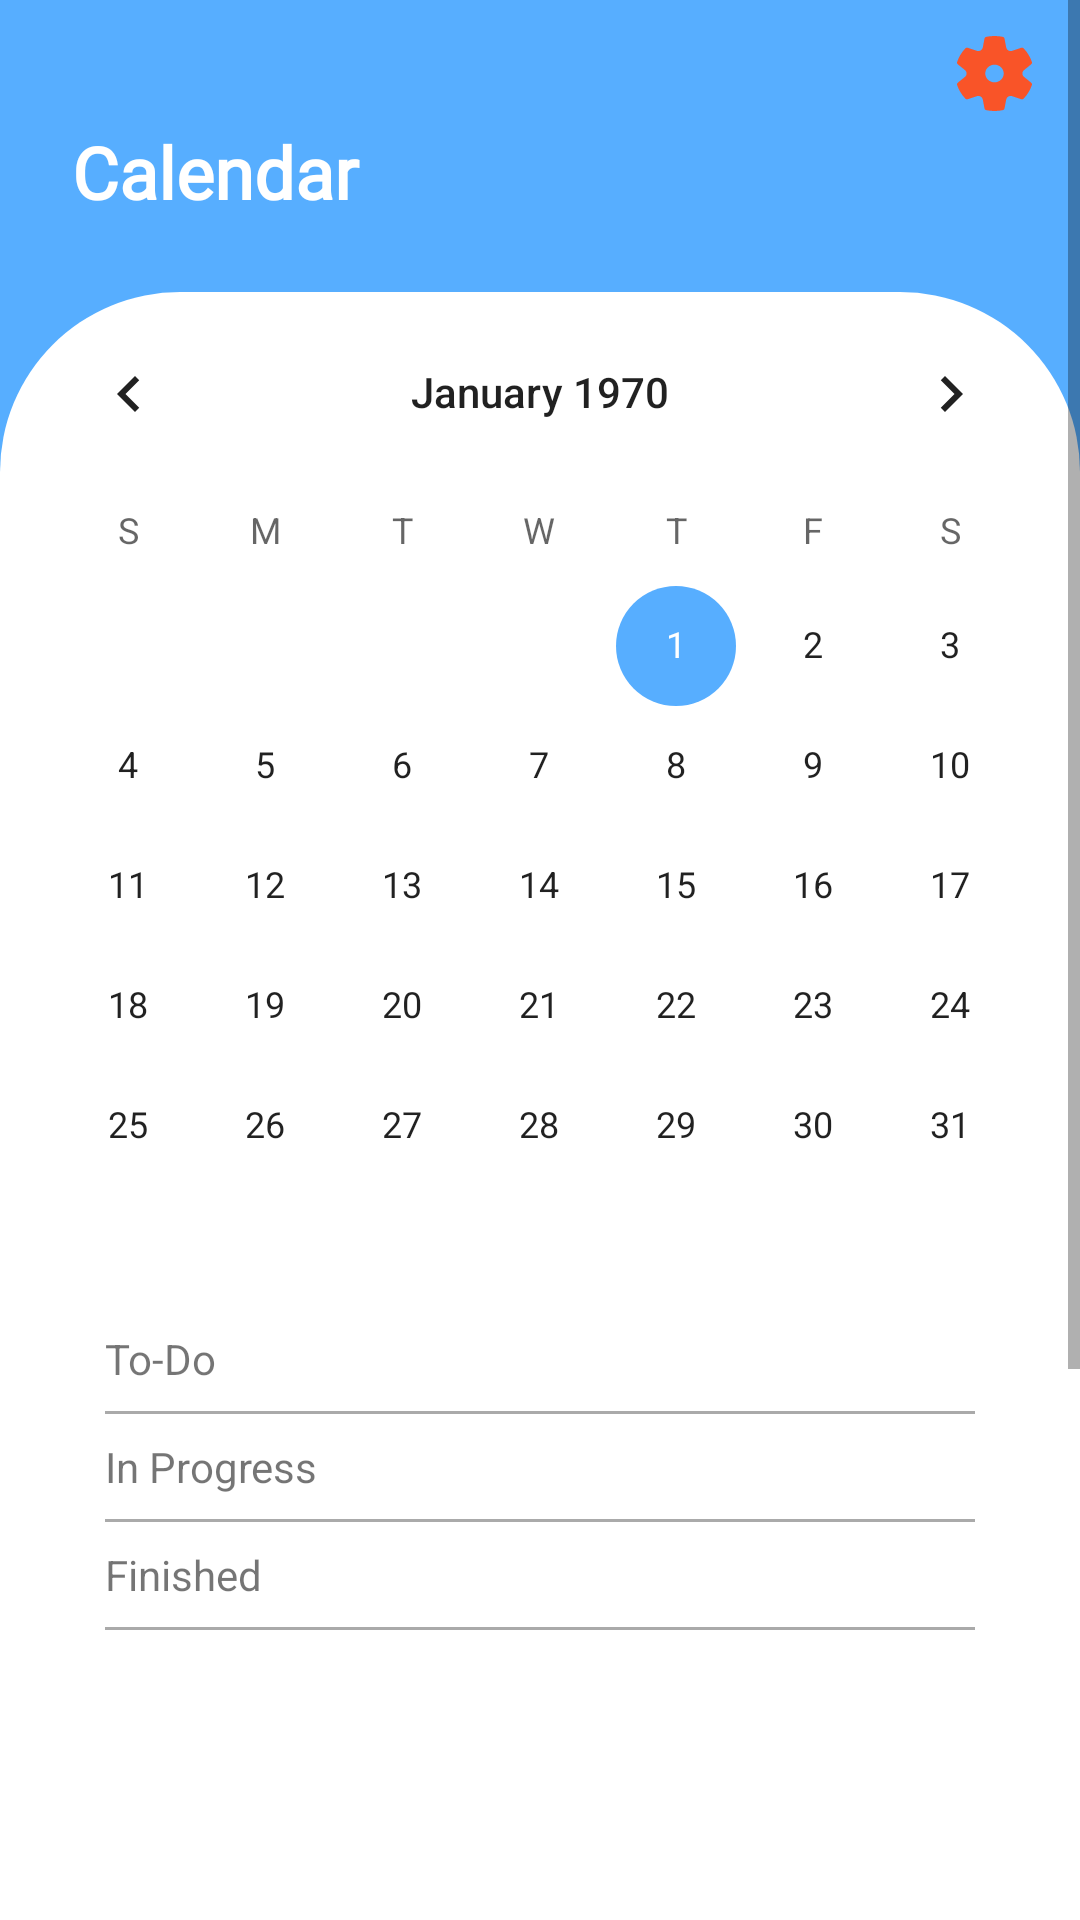

Here is an Android app screen rendered from its layout file. Give the layout XML and the strings, colors and styles it references.
<!-- AndroidManifest.xml: application theme Theme.Promato -->
<!-- res/layout/fragment_calendar.xml -->
<?xml version="1.0" encoding="utf-8"?>
<ScrollView xmlns:android="http://schemas.android.com/apk/res/android"
    xmlns:tools="http://schemas.android.com/tools"
    xmlns:app="http://schemas.android.com/apk/res-auto"
    android:layout_width="match_parent"
    android:layout_height="wrap_content">
    <FrameLayout
        android:layout_width="match_parent"
        android:layout_height="wrap_content"
        tools:context=".TodolistFragment"
        android:background="@drawable/ic_birutomatbackground">

        <androidx.appcompat.widget.LinearLayoutCompat
            android:layout_width="match_parent"
            android:layout_height="match_parent"
            android:orientation="vertical"
            >

            <ImageButton
                android:id="@+id/setting_btn_todolist"
                android:layout_width="wrap_content"
                android:layout_height="wrap_content"
                android:background="@color/biru_tomat"
                android:src="@drawable/ic_settings_icon"
                android:layout_gravity="end"
                android:layout_marginEnd="16dp"
                android:layout_marginTop="12dp"/>

            <TextView
                android:id="@+id/TodoListTitle"
                android:layout_width="match_parent"
                android:layout_height="wrap_content"
                android:fontFamily="@font/comfortaa"
                android:textStyle="bold"
                android:layout_marginStart="24dp"
                android:layout_marginTop="4dp"
                android:elevation="10dp"
                android:text="@string/calendar"
                android:textColor="@color/white"
                android:textSize="24sp"/>

            <LinearLayout
                android:layout_width="match_parent"
                android:layout_height="800dp"
                android:layout_marginTop="24dp"
                android:background="@drawable/backgroundputih"
                android:orientation="vertical"
                android:weightSum="2"
                tools:layout_editor_absoluteX="0dp">

                <CalendarView
                    android:id="@+id/calendarView"
                    android:layout_width="match_parent"
                    android:layout_height="wrap_content"/>
                <LinearLayout
                    android:layout_width="match_parent"
                    android:layout_height="wrap_content"
                    android:orientation="vertical"
                    android:layout_marginHorizontal="30dp">
                    <LinearLayout
                        android:layout_width="match_parent"
                        android:layout_height="wrap_content"
                        android:orientation="vertical"
                        android:layout_marginHorizontal="5dp"
                        android:layout_marginVertical="8dp">
                        <TextView
                            android:layout_width="match_parent"
                            android:layout_height="wrap_content"
                            android:text="To-Do"/>
                        <androidx.recyclerview.widget.RecyclerView
                            android:id="@+id/rv_calendar_todo"
                            android:layout_width="match_parent"
                            android:layout_height="match_parent"/>
                    </LinearLayout>

                    <View
                        android:layout_width="match_parent"
                        android:layout_height="1dp"
                        android:background="@android:color/darker_gray"
                        android:layout_marginHorizontal="5dp"/>
                    <LinearLayout
                        android:layout_width="match_parent"
                        android:layout_height="wrap_content"
                        android:orientation="vertical"
                        android:layout_marginHorizontal="5dp"
                        android:layout_marginVertical="8dp">
                        <TextView
                            android:layout_width="match_parent"
                            android:layout_height="wrap_content"
                            android:text="In Progress"/>
                        <androidx.recyclerview.widget.RecyclerView
                            android:id="@+id/rv_calendar_progress"
                            android:layout_width="match_parent"
                            android:layout_height="wrap_content"/>
                    </LinearLayout>
                    <View
                        android:layout_width="match_parent"
                        android:layout_height="1dp"
                        android:background="@android:color/darker_gray"
                        android:layout_marginHorizontal="5dp"/>
                    <LinearLayout
                        android:layout_width="match_parent"
                        android:layout_height="wrap_content"
                        android:orientation="vertical"
                        android:layout_marginHorizontal="5dp"
                        android:layout_marginVertical="8dp">
                        <TextView
                            android:layout_width="match_parent"
                            android:layout_height="wrap_content"
                            android:text="Finished"/>
                        <androidx.recyclerview.widget.RecyclerView
                            android:id="@+id/rv_calendar_finish"
                            android:layout_width="match_parent"
                            android:layout_height="wrap_content"/>
                    </LinearLayout>
                    <View
                        android:layout_width="match_parent"
                        android:layout_height="1dp"
                        android:background="@android:color/darker_gray"
                        android:layout_marginHorizontal="5dp"/>
                </LinearLayout>


            </LinearLayout>

        </androidx.appcompat.widget.LinearLayoutCompat>


    </FrameLayout>
</ScrollView>
<!-- resources referenced by this layout -->
<resources>
  <color name="biru_tomat">#57AEFF</color>
  <color name="white">#FFFFFFFF</color>
  <!-- drawable backgroundputih (drawable) -->
  <?xml version="1.0" encoding="utf-8"?>
  <shape xmlns:android="http://schemas.android.com/apk/res/android">
      <solid android:color="#FFFFFF"/>
      <stroke android:width="0dp" android:color="#B1BCBE" />
      <corners android:radius="60dp"/>
      <padding android:left="0dp" android:top="0dp" android:right="0dp" android:bottom="0dp" />
  </shape>
  <!-- drawable ic_birutomatbackground (drawable) -->
  <vector android:height="779.52dp" android:viewportHeight="812"
      android:viewportWidth="375" android:width="360dp" xmlns:android="http://schemas.android.com/apk/res/android">
      <path android:fillColor="#57AEFF" android:pathData="M0,0h375v812h-375z"/>
  </vector>
  <!-- drawable ic_settings_icon: vector/xml drawable (drawable, 3246 chars, omitted) -->
  <string name="calendar">Calendar</string>
  <style name="Theme.Promato" parent="Theme.MaterialComponents.DayNight.NoActionBar">
          
          <item name="colorPrimary">@color/purple_500</item>
          <item name="colorPrimaryVariant">@color/purple_700</item>
          <item name="colorOnPrimary">@color/white</item>
          
          <item name="colorSecondary">@color/teal_200</item>
          <item name="colorSecondaryVariant">@color/teal_700</item>
          <item name="colorOnSecondary">@color/black</item>
          
          <item name="android:statusBarColor" tools:targetApi="l">@color/black</item>
          
      </style>
  <color name="purple_500">#3CA1FF</color>
  <color name="purple_700">#0083FD</color>
  <color name="teal_200">#57AEFF</color>
  <color name="teal_700">#FF018786</color>
  <color name="black">#FF000000</color>
</resources>
